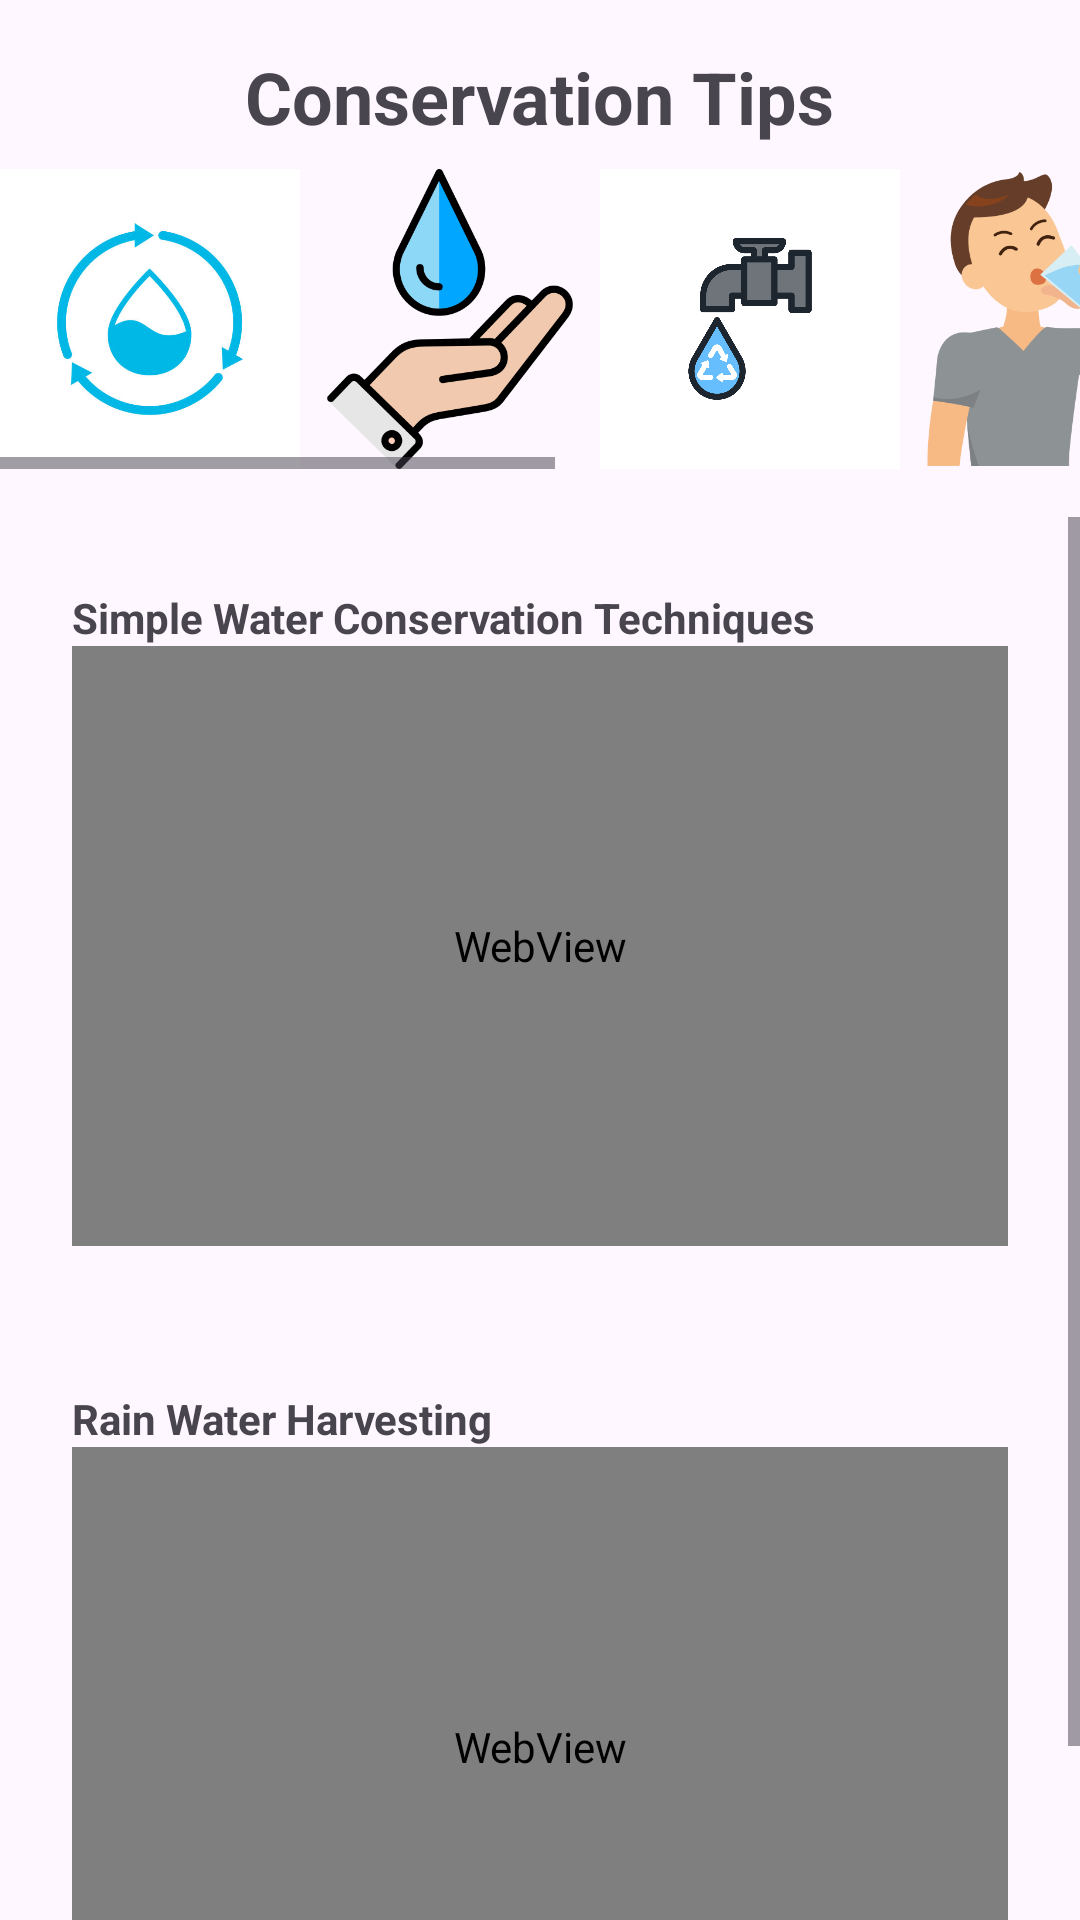

Android layout source for this screen:
<!-- AndroidManifest.xml: application theme Theme.WaterWiseTips -->
<!-- res/layout/activity_main.xml -->
<?xml version="1.0" encoding="utf-8"?>
<androidx.constraintlayout.widget.ConstraintLayout
    xmlns:android="http://schemas.android.com/apk/res/android"
    xmlns:app="http://schemas.android.com/apk/res-auto"
    android:layout_width="match_parent"
    android:layout_height="match_parent">

    
    <TextView
        android:id="@+id/title"
        android:layout_width="wrap_content"
        android:layout_height="wrap_content"
        android:text="Conservation Tips"
        android:textSize="24sp"
        android:textStyle="bold"
        android:layout_marginTop="16dp"
        app:layout_constraintTop_toTopOf="parent"
        app:layout_constraintStart_toStartOf="parent"
        app:layout_constraintEnd_toEndOf="parent"/>

    
    <HorizontalScrollView
        android:id="@+id/horizontalScrollView"
        android:layout_width="match_parent"
        android:layout_height="wrap_content"
        app:layout_constraintTop_toBottomOf="@+id/title"
        android:layout_marginTop="8dp">

        <LinearLayout
            android:layout_width="wrap_content"
            android:layout_height="wrap_content"
            android:orientation="horizontal">

            
            <ImageButton
                android:id="@+id/tip1"
                android:layout_width="100dp"
                android:layout_height="100dp"
                android:src="@drawable/img"
                android:layout_gravity="center_horizontal"
                android:layout_weight="1"
                android:scaleType="centerCrop"
                android:background="@null" />

            <ImageButton
                android:id="@+id/tip2"
                android:layout_width="100dp"
                android:layout_height="100dp"
                android:src="@drawable/img_1"
                android:layout_gravity="center_horizontal"
                android:layout_weight="1"
                android:scaleType="centerCrop"
                android:background="@null" />

            <ImageButton
                android:id="@+id/tip3"
                android:layout_width="100dp"
                android:layout_height="100dp"
                android:src="@drawable/img_2"
                android:layout_gravity="center_horizontal"
                android:layout_weight="1"
                android:scaleType="centerCrop"
                android:background="@null" />

            <ImageButton
                android:id="@+id/tip4"
                android:layout_width="100dp"
                android:layout_height="100dp"
                android:src="@drawable/img_3"
                android:layout_gravity="center_horizontal"
                android:layout_weight="1"
                android:scaleType="centerCrop"
                android:background="@null" />

            <ImageButton
                android:id="@+id/tip5"
                android:layout_width="100dp"
                android:layout_height="100dp"
                android:src="@drawable/img_4"
                android:layout_gravity="center_horizontal"
                android:layout_weight="1"
                android:scaleType="centerCrop"
                android:background="@null" />

            <ImageButton
                android:id="@+id/tip6"
                android:layout_width="100dp"
                android:layout_height="100dp"
                android:src="@drawable/img_5"
                android:layout_gravity="center_horizontal"
                android:layout_weight="1"
                android:scaleType="centerCrop"
                android:background="@null" />

            <ImageButton
                android:id="@+id/tip7"
                android:layout_width="100dp"
                android:layout_height="100dp"
                android:src="@drawable/img_6"
                android:layout_gravity="center_horizontal"
                android:layout_weight="1"
                android:scaleType="centerCrop"
                android:background="@null" />

        </LinearLayout>
    </HorizontalScrollView>

    
    <ScrollView
        android:layout_width="match_parent"
        android:layout_height="0dp"
        app:layout_constraintTop_toBottomOf="@id/horizontalScrollView"
        app:layout_constraintBottom_toBottomOf="parent"
        android:layout_marginTop="16dp">

        <LinearLayout
            android:layout_width="match_parent"
            android:layout_height="wrap_content"
            android:orientation="vertical">

            
            <LinearLayout
                android:layout_width="match_parent"
                android:layout_height="wrap_content"
                android:orientation="vertical"
                android:layout_margin="8dp"
                android:padding="16dp">

                <TextView
                    android:id="@+id/videoHeader1"
                    android:layout_width="wrap_content"
                    android:layout_height="wrap_content"
                    android:text="Simple Water Conservation Techniques"
                    android:textStyle="bold"/>

                <WebView
                    android:id="@+id/videoWebView1"
                    android:layout_width="match_parent"
                    android:layout_height="200dp"/>
            </LinearLayout>

            
            <LinearLayout
                android:layout_width="match_parent"
                android:layout_height="wrap_content"
                android:orientation="vertical"
                android:layout_margin="8dp"
                android:padding="16dp">

                <TextView
                    android:id="@+id/videoHeader2"
                    android:layout_width="wrap_content"
                    android:layout_height="wrap_content"
                    android:text="Rain Water Harvesting"
                    android:textStyle="bold"/>

                <WebView
                    android:id="@+id/videoWebView2"
                    android:layout_width="match_parent"
                    android:layout_height="200dp"/>
            </LinearLayout>

            

        </LinearLayout>
    </ScrollView>
</androidx.constraintlayout.widget.ConstraintLayout>
<!-- resources referenced by this layout -->
<resources>
  <!-- drawable img: png bitmap (drawable, 83783 bytes) -->
  <!-- drawable img_1: png bitmap (drawable, 24500 bytes) -->
  <!-- drawable img_2: png bitmap (drawable, 160877 bytes) -->
  <!-- drawable img_3: png bitmap (drawable, 24733 bytes) -->
  <!-- drawable img_4: png bitmap (drawable, 15408 bytes) -->
  <!-- drawable img_5: png bitmap (drawable, 37823 bytes) -->
  <!-- drawable img_6: png bitmap (drawable, 43072 bytes) -->
  <style name="Theme.WaterWiseTips" parent="Base.Theme.WaterWiseTips" />
  <style name="Base.Theme.WaterWiseTips" parent="Theme.Material3.DayNight.NoActionBar">
          
          
      </style>
</resources>
